Labelled photos from "img", an image-classification folder in JoelsonSartoriJr/ReconhecimentoCurvas. The possible labels are: elipse, parabola.

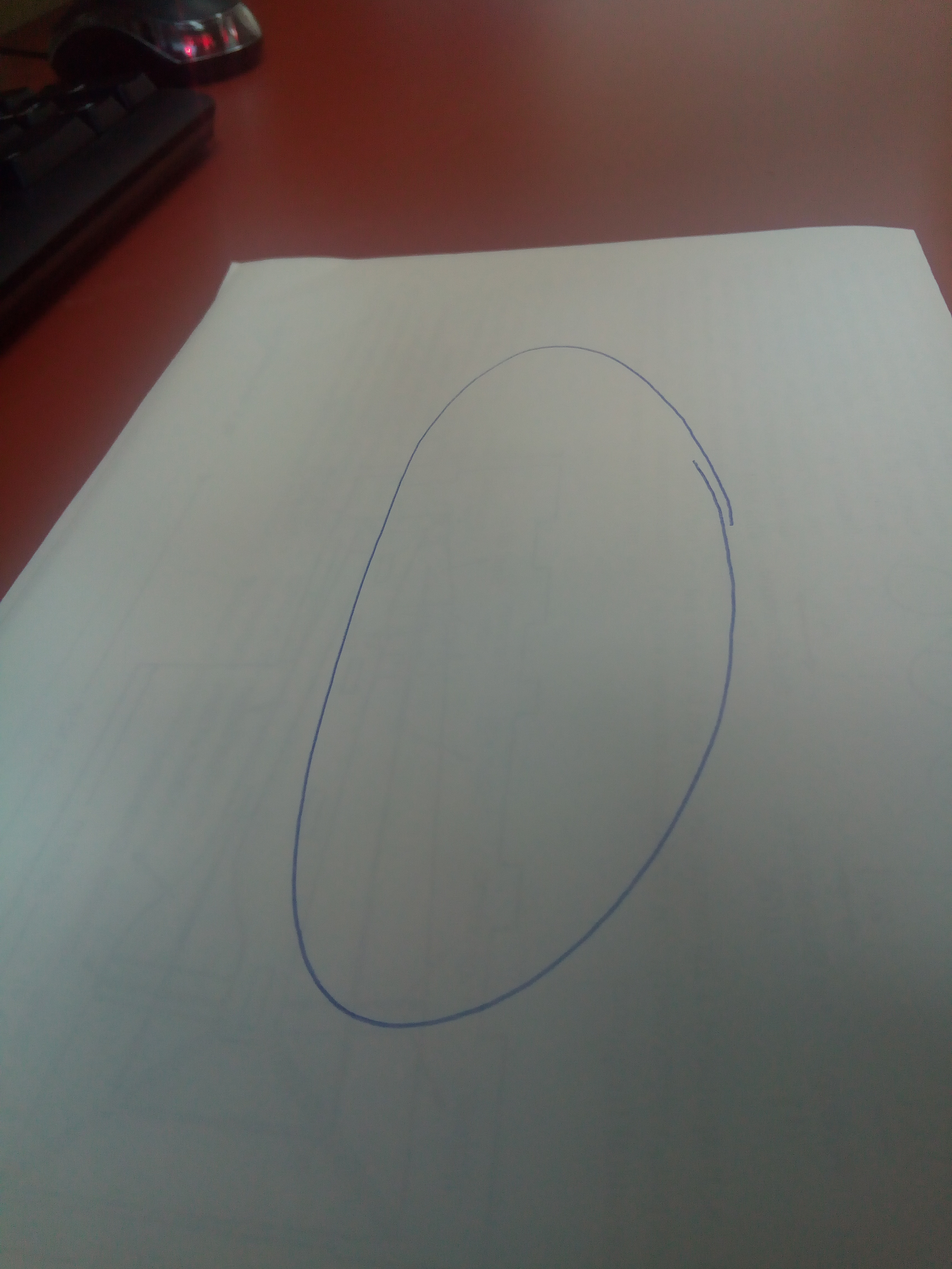
Label: elipse

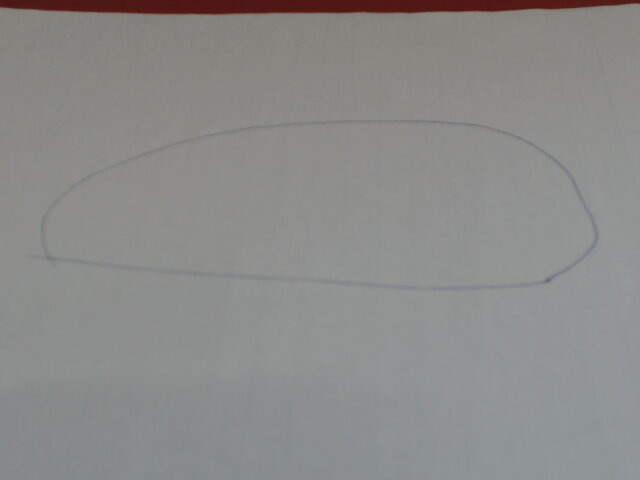
Label: elipse

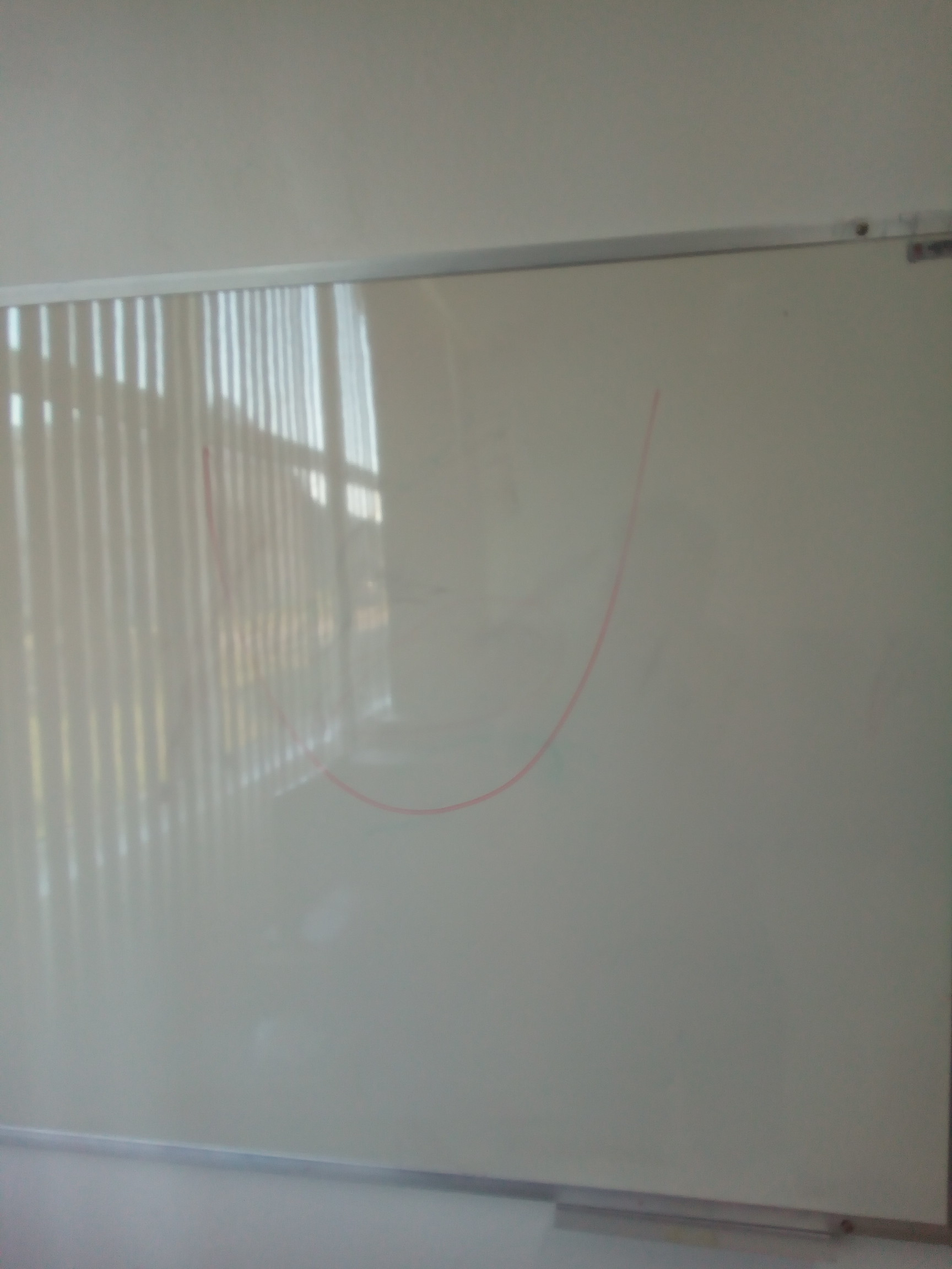
Label: parabola

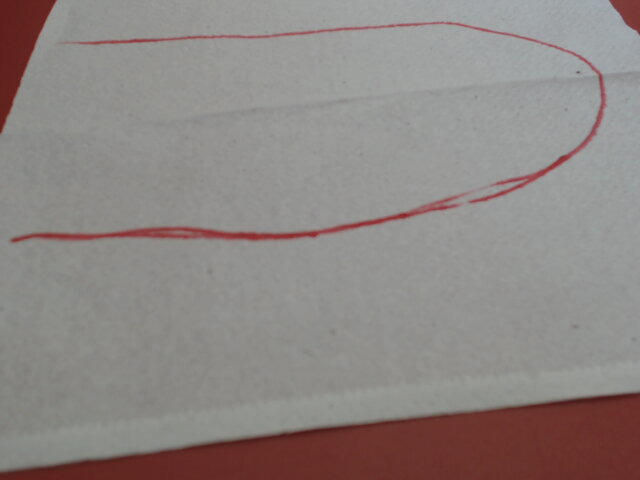
Label: parabola

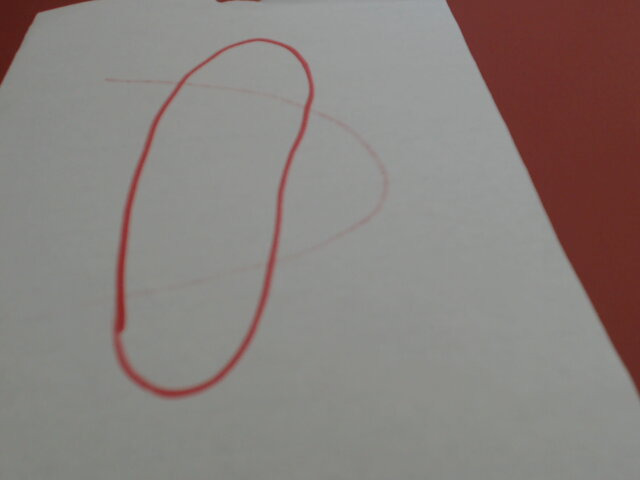
Label: elipse

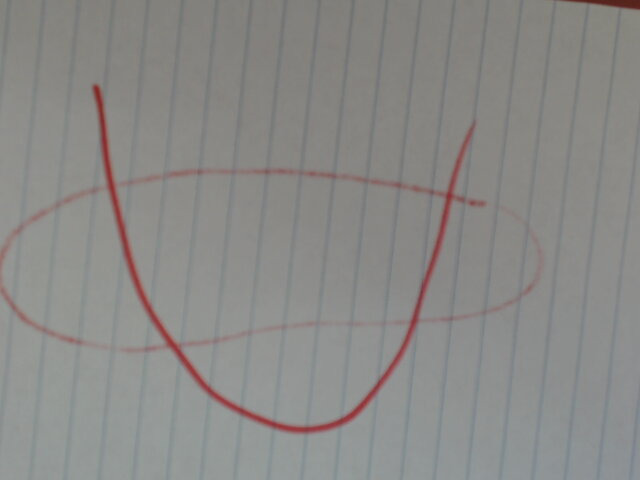
Label: parabola
